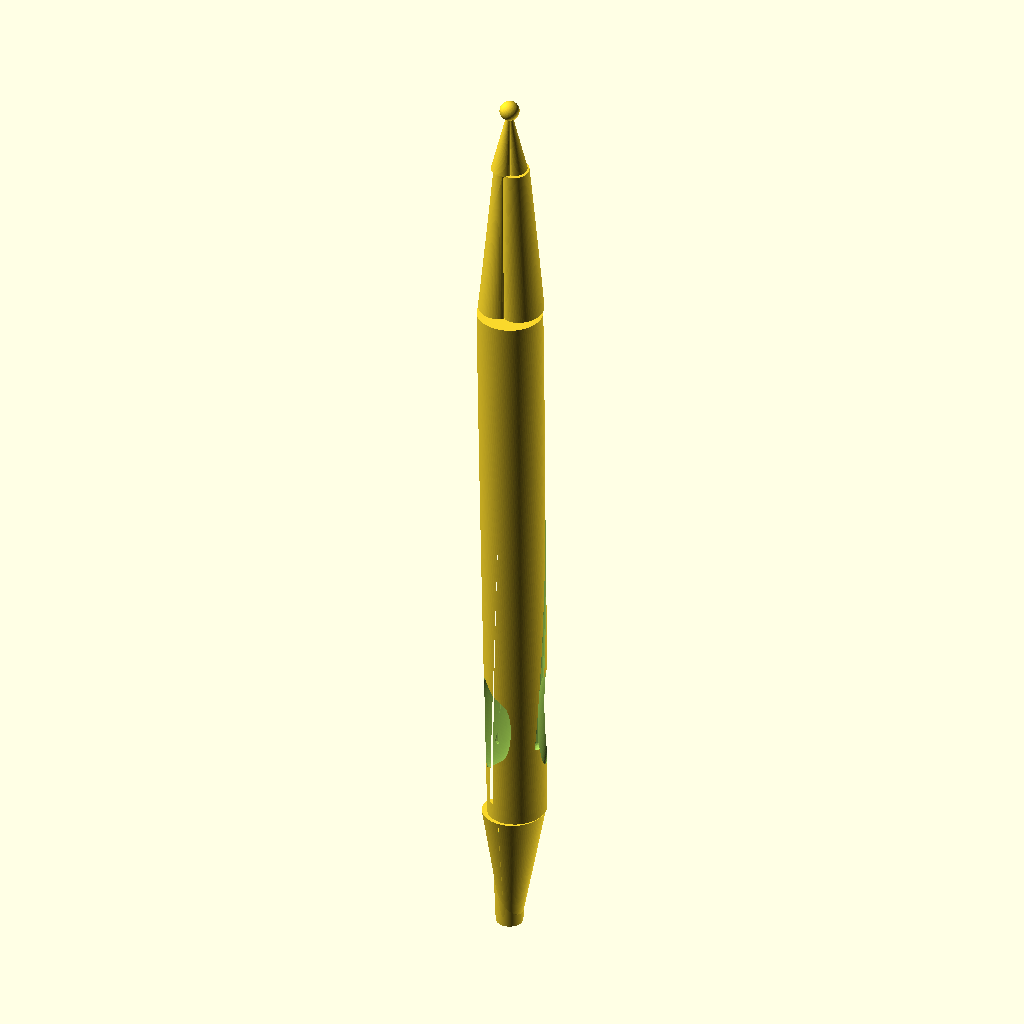
Cell 1: rendered with the file's own defaults.
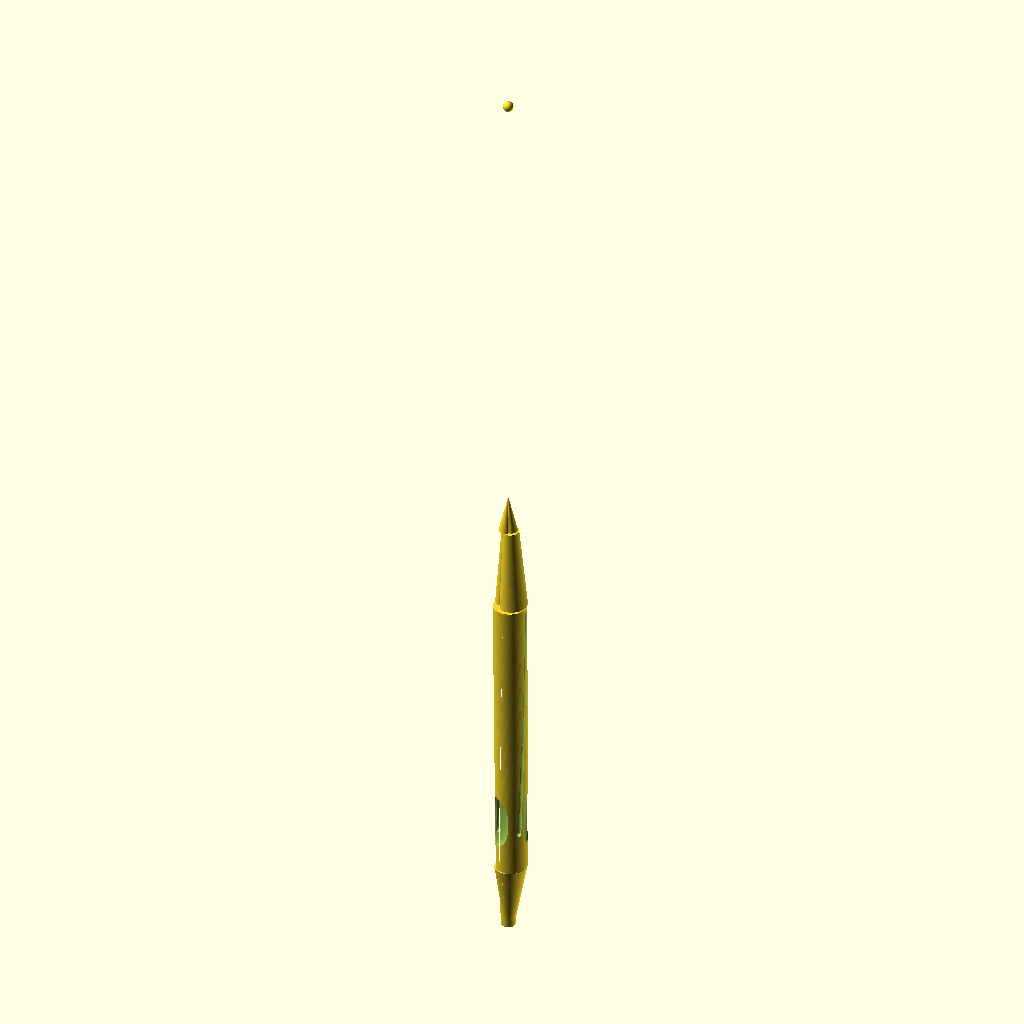
Cell 2 — pen_length set to 290, the other parameters unchanged.
The same orthographic view direction (rotation 55°, 0°, 25°; colour scheme Cornfield) for every cell, with the view re-fitted per cell, so scale and position can differ between cells.
The OpenSCAD source (projects/Aero-pen/aerodynamic_pen.scad):
// ============================================================================
//  aerodynamic_pen.scad
// ----------------------------------------------------------------------------
//  Fully parametric, modular concept model of a LOW-DRAG / AERODYNAMIC pen body
//  intended for 3D printing (FDM / SLA).
//
//  Design geometry
//  ---------------
//   - Cross-section   : a polar "laminar teardrop" airfoil,
//                       r(θ) = Rmax · [ floor + (1-floor)·|cos(θ/2)|^n ],
//                       with a rounded leading "nose" (θ = 0°) and a blunt
//                       boat-tail style trailing edge (θ = 180°).
//   - Long axis       : stacked linear_extrude() sections with per-section
//                       twist and scale so the profile tapers smoothly toward
//                       the writing tip (Z = 0) and toward the rear end cap.
//   - Grip            : 3 finger-contour pockets at 120° spacing, each placed
//                       exactly on the true (twisted) shell surface.
//   - Boundary layer  : helical micro-flute grooves that track the twisted
//                       airfoil exactly, simulating drag-reducing fluting.
//   - Internals       : stepped aperture cone (tip) + straight cartridge bore.
//
//  Z = 0 is the writing-point aperture reference plane (z measured along the
//  cartridge axis).  All angles are in degrees, all lengths in mm.
// ============================================================================

// ----------------------------------------------------------------------------
// 1. GLOBAL PARAMETERS
// ----------------------------------------------------------------------------
$fn = 80;                                  // faceting resolution (smooth renders)

pen_length          = 145;                 // overall body length  [mm]
max_diameter        = 12;                  // maximum body width    [mm]
refill_diameter     = 4.2;                 // Parker/Bic cartridge bore
refill_tip_diameter = 2.3;                 // ball-point aperture at Z = 0
twist_angle         = 120;                 // total helical twist across pen_length

// .... airfoil profile of the cross-section ..............................
profile_exp         = 0.78;                // laminar-drop exponent n  (r ∝ |cos(θ/2)|^n)
profile_floor       = 0.45;                // normalized blunt trailing-edge radius

// .... longitudinal taper ................................................
front_len           = 22;                  // nose-taper zone            (Z = 0..22)
mid_len             = 96;                  // constant-section aero shaft (Z = 22..118)
rear_len            = 27;                  // taper toward end cap       (Z = 118..145)
cap_len             = 12;                  // solid aero end-cap spike   (Z = 145..157)
tip_scale           = 0.32;                // section scale at Z = 0 (writing tip)
cap_scale           = 0.55;                // section scale at start of the end cap

// .... printed round nose collar (bridges bore to thin airfoil tip) .......
nozzle_h            = 16;                  // collar axial length
nozzle_tip_r        = 2.2;                 // collar outer radius at Z = 0
nozzle_base_r       = 2.8;                 // collar outer radius at its top

// .... internal bore .....................................................
z_cone_top          = 15;                  // aperture cone -> cartridge shaft joint  (Z)
z_bore_top          = 116;                 // cartridge shaft end (rear cap is solid)

// .... ergonomic grip pockets ............................................
grip_roll           = 15;                  // roll offset of the triple pocket
grip_z0             = 31;                  // grip zone axial start
grip_len            = 18;                  // grip zone axial length
dimple_depth        = 1.3;                 // pocket radial bite   (finger contour depth)
dimple_width        = 7.5;                 // pocket tangential extent
dimple_len          = 18;                  // pocket axial extent

// .... helical micro-flutes (boundary-layer control grooves) ...............
flute_locals        = [45,135,225,315];    // profile-local angular lines
flute_radius        = 0.9;                 // groove tube radius
flute_inset         = 0.45;                // tube-center inset below the surface
flute_z0            = 36;                  // axial start of fluting
flute_z1            = 113;                 // axial end of fluting
flute_step          = 3.2;                 // hull-chain step along the helix

// .... feature toggles (handy for inspecting single sub-systems) ...........
_ENABLE_BORE        = true;
_ENABLE_GRIP        = true;
_ENABLE_FLUTES      = true;

// .... derived constants .................................................
Rmax          = max_diameter / 2;          // max profile radius
bore_r        = refill_diameter / 2;
tip_r         = refill_tip_diameter / 2;
twist_per_mm  = twist_angle / pen_length;  // deg of twist per mm of length
profile_facets= 96;                        // angular resolution of the 2D profile

twist_front   = twist_angle * front_len / pen_length;   // 18.21 deg
twist_mid     = twist_angle * mid_len   / pen_length;   // 79.45 deg
twist_rear    = twist_angle * rear_len  / pen_length;   // 22.34 deg

// ----------------------------------------------------------------------------
// 2. PROFILE MATHEMATICS
// ----------------------------------------------------------------------------

// 2.1 generic helpers
function lerp(a, b, t)     = a + (b - a) * t;
function clamp(v, lo, hi)  = min(max(v, lo), hi);
function smoothstep(a, b, x) = let (t = clamp((x - a) / (b - a), 0, 1))
                                   t * t * (3 - 2 * t);   // C1-smooth easing

// 2.2 polar teardrop radius
//     r(θ) = Rmax · [ floor + (1-floor) · |cos(θ/2)|^n ]
//       θ =   0°  ->  r = Rmax              (rounded leading nose, max thickness)
//       θ = 180°  ->  r = Rmax · floor      (blunted trailing edge / Kamm tail)
//     Raising n thins the shoulders earlier; raising floor fattens the tail.
function teardrop_radius(local_deg) =
    Rmax * ( profile_floor + (1 - profile_floor)
             * pow(abs(cos(local_deg / 2)), profile_exp) );

// 2.3 longitudinal scale: combines nose-taper, constant shaft and rear taper.
//     The easing keeps the profile transition free of kinks.
function scale_at(z) =
      z <= front_len                     ? lerp(tip_scale, 1, smoothstep(0, front_len, z))
    : z <= front_len + mid_len           ? 1
    : lerp(1, cap_scale, smoothstep(front_len + mid_len, pen_length, z));

// 2.4 surface point: for a profile-LOCAL angle phi at height z, the shell is
//     twisted by twist_per_mm*z degrees, so the WORLD bearing of that local
//     angle equals `phi + twist_per_mm*z` and the radius is the (scaled)
//     teardrop radius. This single mapping drives every later feature.
function surface_point(phi, z) =
    let ( r = scale_at(z) * teardrop_radius(phi),
          b = phi + twist_per_mm * z )
    [ r * cos(b), r * sin(b), z ];

// 2.5 flute centerline = surface point pulled INWARD by flute_inset, so every
//     groove bites a constant depth regardless of local surface radius.
function flute_point(phi, z) =
    let ( r = teardrop_radius(phi) - flute_inset,
          b = phi + twist_per_mm * z )
    [ r * cos(b), r * sin(b), z ];

// ----------------------------------------------------------------------------
// 3. TEARDROP PROFILE  (2D polygon)
// ----------------------------------------------------------------------------
//  The outline is sampled parametrically from the polar form. The polar
//  definition guarantees a star-shaped, closed, simply-connected loop whose
//  maximum radius sits at θ = 0° (the rounded "nose" direction).
module teardrop_profile() {
    polygon([
        for (i = [0 : profile_facets - 1])
            let (a = i * 360 / profile_facets)
            [ teardrop_radius(a) * cos(a),
              teardrop_radius(a) * sin(a) ]
    ]);
}

// ----------------------------------------------------------------------------
// 4. EXTRUDED AERO SECTION  (building block of pen_body)
// ----------------------------------------------------------------------------
//  linear_extrude with a {twist, relative-scale}.  The profile is pre-scaled by
//  s_bot, so the cross-section spans exactly s_bot (bottom) -> s_top (top); the
//  bottom of every section is pre-aligned with the cumulative twist `rot` of the
//  section below it, keeping the helix continuous from tip to cap.
module _aero_section(h, s_bot, s_top, tw, rot = 0) {
    rotate([0, 0, rot])
        linear_extrude(height = h, twist = tw, scale = s_top / s_bot,
                       slices = max(2, ceil(h / 2)))
            scale([s_bot, s_bot])
                teardrop_profile();
}

// ----------------------------------------------------------------------------
// 5. ROUNDED PRINTED NOSE COLLAR
// ----------------------------------------------------------------------------
//  The airfoil neck thins faster than the 4.2 mm bore permits, so a short
//  rotation-symmetric collar forms the actual writing point and guarantees the
//  clean, concentric 2.3 mm aperture at Z = 0.
module _nose_collar() {
    cylinder(h = nozzle_h, r1 = nozzle_tip_r, r2 = nozzle_base_r);
}

// ----------------------------------------------------------------------------
// 6. PEN BODY  (outer shell, union of tapered+twisted sections)
// ----------------------------------------------------------------------------
module pen_body() {
    ov = 0.02;                                  // tiny overlaps for watertight unions

    union() {
        // nose taper        : Z = 0..22,   twist 0    -> 18.2 deg, scale 0.32 -> 1
        _aero_section(front_len, tip_scale, 1.0, twist_front, 0);

        // constant aero shaft: Z = 22..118, twist 18.2 -> 97.6 deg, scale 1 -> 1
        translate([0, 0, front_len - ov])
            _aero_section(mid_len + ov, 1.0, 1.0, twist_mid, twist_front);

        // rear taper        : Z = 118..145, twist 97.6 -> 120 deg, scale 1 -> 0.55
        translate([0, 0, front_len + mid_len - ov])
            _aero_section(rear_len + ov, 1.0, cap_scale, twist_rear, twist_front + twist_mid);

        // solid aero end-cap spike : Z = 145..157, straight, scale 0.55 -> ~0
        translate([0, 0, front_len + mid_len + rear_len - ov])
            _aero_section(cap_len + ov, cap_scale, 0.02, 0, twist_angle);

        // round the very tip of the cap spike
        translate([0, 0, pen_length + cap_len - 0.6]) sphere(r = 1.6);

        // printed nose collar
        _nose_collar();
    }
}

// ----------------------------------------------------------------------------
// 7. GRIP SECTION  (3 finger-contour pockets, 120° apart)
// ----------------------------------------------------------------------------
//  Each pocket is a tri-axial ellipsoid whose centre sits exactly ON the shell
//  surface.  Its shortest axis points along the pocket's world bearing (radial),
//  its longest along the pen axis, so the boolean cut leaves a smooth concave
//  saddle that the thumb, index and middle fingers lock into.
module grip_section() {
    zc = grip_z0 + grip_len / 2;                 // pocket mid-height
    for (i = [0 : 2]) {
        b   = grip_roll + i * 120;               // world bearing of the pocket
        phi = b - twist_per_mm * zc;             // profile-local angle of that bearing
        pt  = surface_point(phi, zc);            // true point on the shell

        translate(pt)
            rotate([0, 0, b])                    // radial axis <- world bearing
                scale([dimple_depth, dimple_width / 2, dimple_len / 2])
                    sphere(r = 1);
    }
}

// ----------------------------------------------------------------------------
// 8. HELICAL MICRO-FLUTES
// ----------------------------------------------------------------------------
//  For each profile-local angle a strand of overlapping spheres is laid along
//  the twisting shell and hulled pairwise.  Because every sphere sits on the
//  true surface line, the strand follows the rotating airfoil exactly and the
//  subtraction cuts a groove of essentially constant depth - a print-friendly
//  stand-in for drag-reducing boundary-layer micro-fluting.
module micro_flutes() {
    for (phi = flute_locals)
        for (z = [flute_z0 : flute_step : flute_z1])
            hull() {
                translate(flute_point(phi, z))
                    sphere(r = flute_radius, $fn = 20);
                translate(flute_point(phi, z + flute_step))
                    sphere(r = flute_radius, $fn = 20);
            }
}

// ----------------------------------------------------------------------------
// 9. INTERNAL CORE  (refill housing + stepped tip aperture)
// ----------------------------------------------------------------------------
//  A tapered cone converges the 4.2 mm cartridge shaft down to the 2.3 mm
//  aperture at Z = 0 (the writing-point plane); a straight shaft continues to
//  z_bore_top, after which the rear taper & end cap stay solid.
module _refill_bore() {
    ov = 0.05;
    // stepped aperture cone      : Z = 0      -> z_cone_top
    cylinder(h = z_cone_top + ov, r1 = tip_r, r2 = bore_r);
    // straight cartridge shaft   : Z = z_cone_top -> z_bore_top
    translate([0, 0, z_cone_top - ov])
        cylinder(h = z_bore_top - z_cone_top + ov, r = bore_r);
}

// ----------------------------------------------------------------------------
// 10. ASSEMBLY
// ----------------------------------------------------------------------------
module aerodynamic_pen() {
    difference() {
        pen_body();
        if (_ENABLE_BORE)   _refill_bore();
        if (_ENABLE_GRIP)   grip_section();
        if (_ENABLE_FLUTES) micro_flutes();
    }
}

// ---- render the full model -------------------------------------------------
aerodynamic_pen();
Customizer parameters (derived from the source; name, type, default, range or options):
pen_length: number, default 145
max_diameter: number, default 12
refill_diameter: number, default 4.2
refill_tip_diameter: number, default 2.3
twist_angle: number, default 120
profile_exp: number, default 0.78
profile_floor: number, default 0.45
front_len: number, default 22
mid_len: number, default 96
rear_len: number, default 27
cap_len: number, default 12
tip_scale: number, default 0.32
cap_scale: number, default 0.55
nozzle_h: number, default 16
nozzle_tip_r: number, default 2.2
nozzle_base_r: number, default 2.8
z_cone_top: number, default 15
z_bore_top: number, default 116
grip_roll: number, default 15
grip_z0: number, default 31
grip_len: number, default 18
dimple_depth: number, default 1.3
dimple_width: number, default 7.5
dimple_len: number, default 18
flute_locals: vector, default [45, 135, 225, 315]
flute_radius: number, default 0.9
flute_inset: number, default 0.45
flute_z0: number, default 36
flute_z1: number, default 113
flute_step: number, default 3.2
_ENABLE_BORE: bool, default true
_ENABLE_GRIP: bool, default true
_ENABLE_FLUTES: bool, default true
profile_facets: number, default 96
